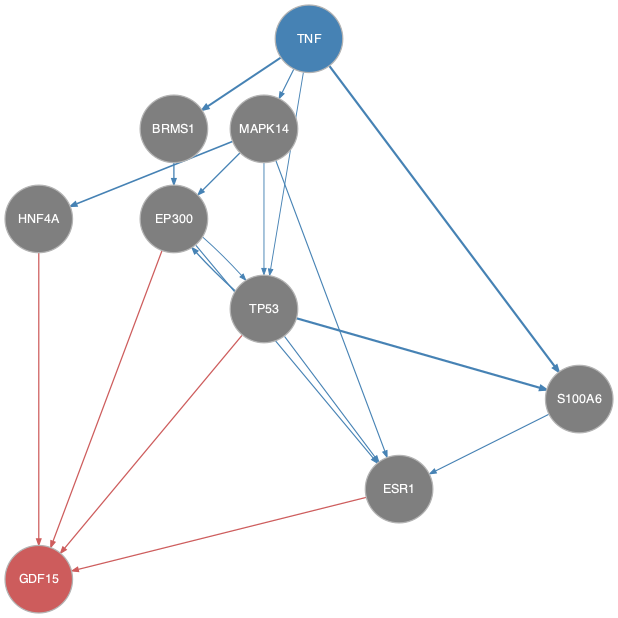

The table this chart was drawn from, first rows:
from	to
BRMS1	EP300
EP300	ESR1
EP300	TP53
MAPK14	EP300
MAPK14	ESR1
MAPK14	HNF4A
MAPK14	TP53
S100A6	ESR1
TNF	BRMS1
TNF	MAPK14
TNF	S100A6
TNF	TP53
TP53	EP300
TP53	ESR1
TP53	S100A6
EP300	GDF15
ESR1	GDF15
HNF4A	GDF15
TP53	GDF15
